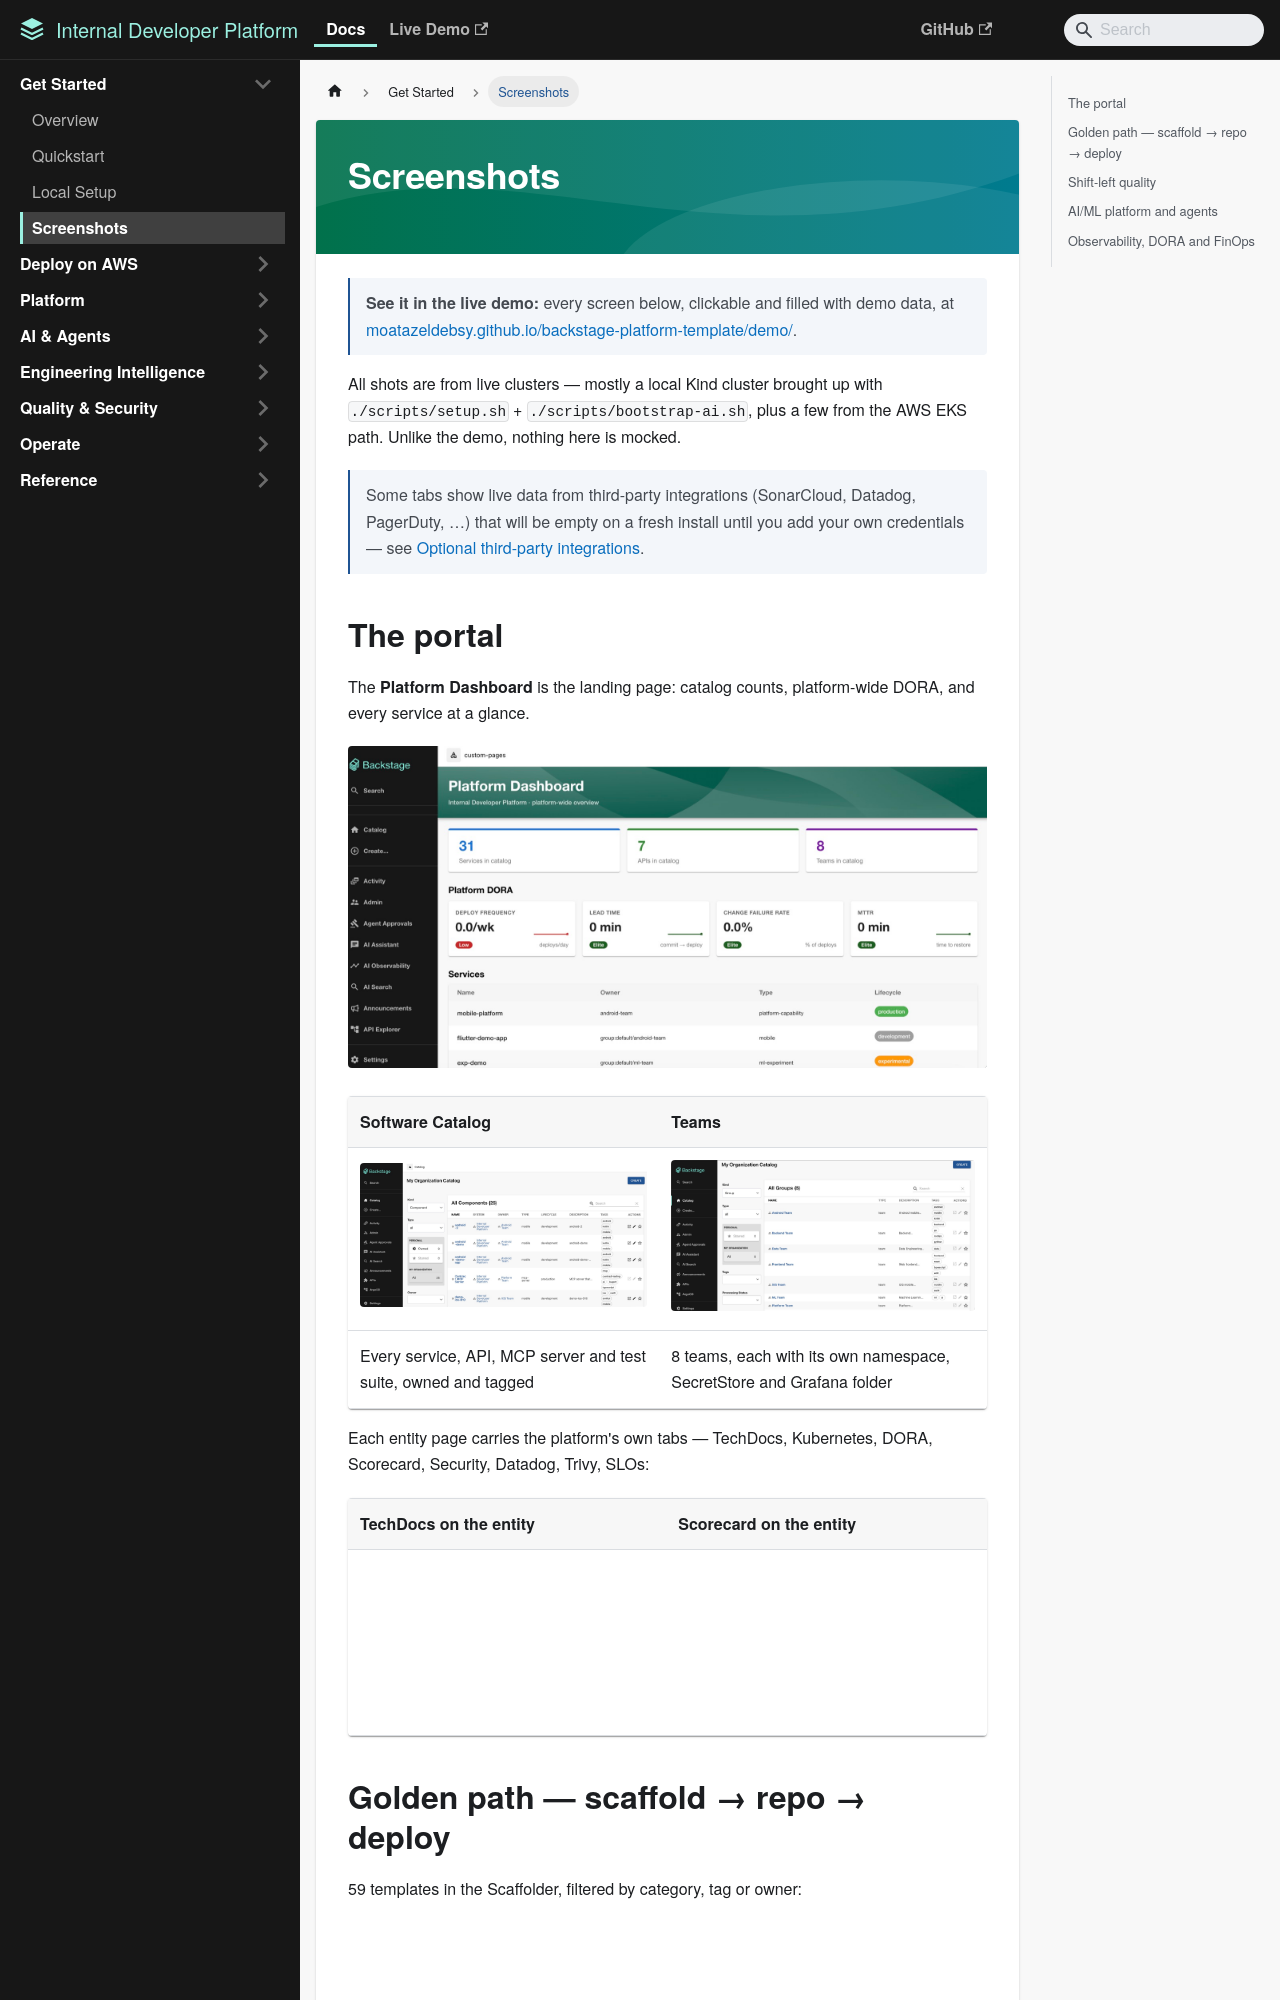

repository: moatazeldebsy/backstage-platform-template · page: screenshots/index.html · generator: mkdocs

# Screenshots

> **See it in the live demo:** every screen below, clickable and filled with demo data, at
> [moatazeldebsy.github.io/backstage-platform-template/demo/](https://moatazeldebsy.github.io/backstage-platform-template/demo/).

All shots are from live clusters — mostly a local Kind cluster brought up with `./scripts/setup.sh` + `./scripts/bootstrap-ai.sh`, plus a few from the AWS EKS path. Unlike the demo, nothing here is mocked.

> Some tabs show live data from third-party integrations (SonarCloud, Datadog, PagerDuty, …) that will be empty on a fresh install until you add your own credentials — see [Optional third-party integrations](local-setup.md#optional-third-party-integrations).

## The portal

The **Platform Dashboard** is the landing page: catalog counts, platform-wide DORA, and every service at a glance.

![Platform Dashboard](assets/screenshots/platform-dashboard.jpg)

| Software Catalog | Teams |
|---|---|
| ![Software Catalog](assets/screenshots/catalog-components.jpg) | ![Teams](assets/screenshots/catalog-teams.jpg) |
| Every service, API, MCP server and test suite, owned and tagged | 8 teams, each with its own namespace, SecretStore and Grafana folder |

Each entity page carries the platform's own tabs — TechDocs, Kubernetes, DORA, Scorecard, Security, Datadog, Trivy, SLOs:

| TechDocs on the entity | Scorecard on the entity |
|---|---|
| ![Entity TechDocs](assets/screenshots/entity-techdocs.jpg) | ![Entity Scorecard](assets/screenshots/entity-scorecard-gold.jpg) |
